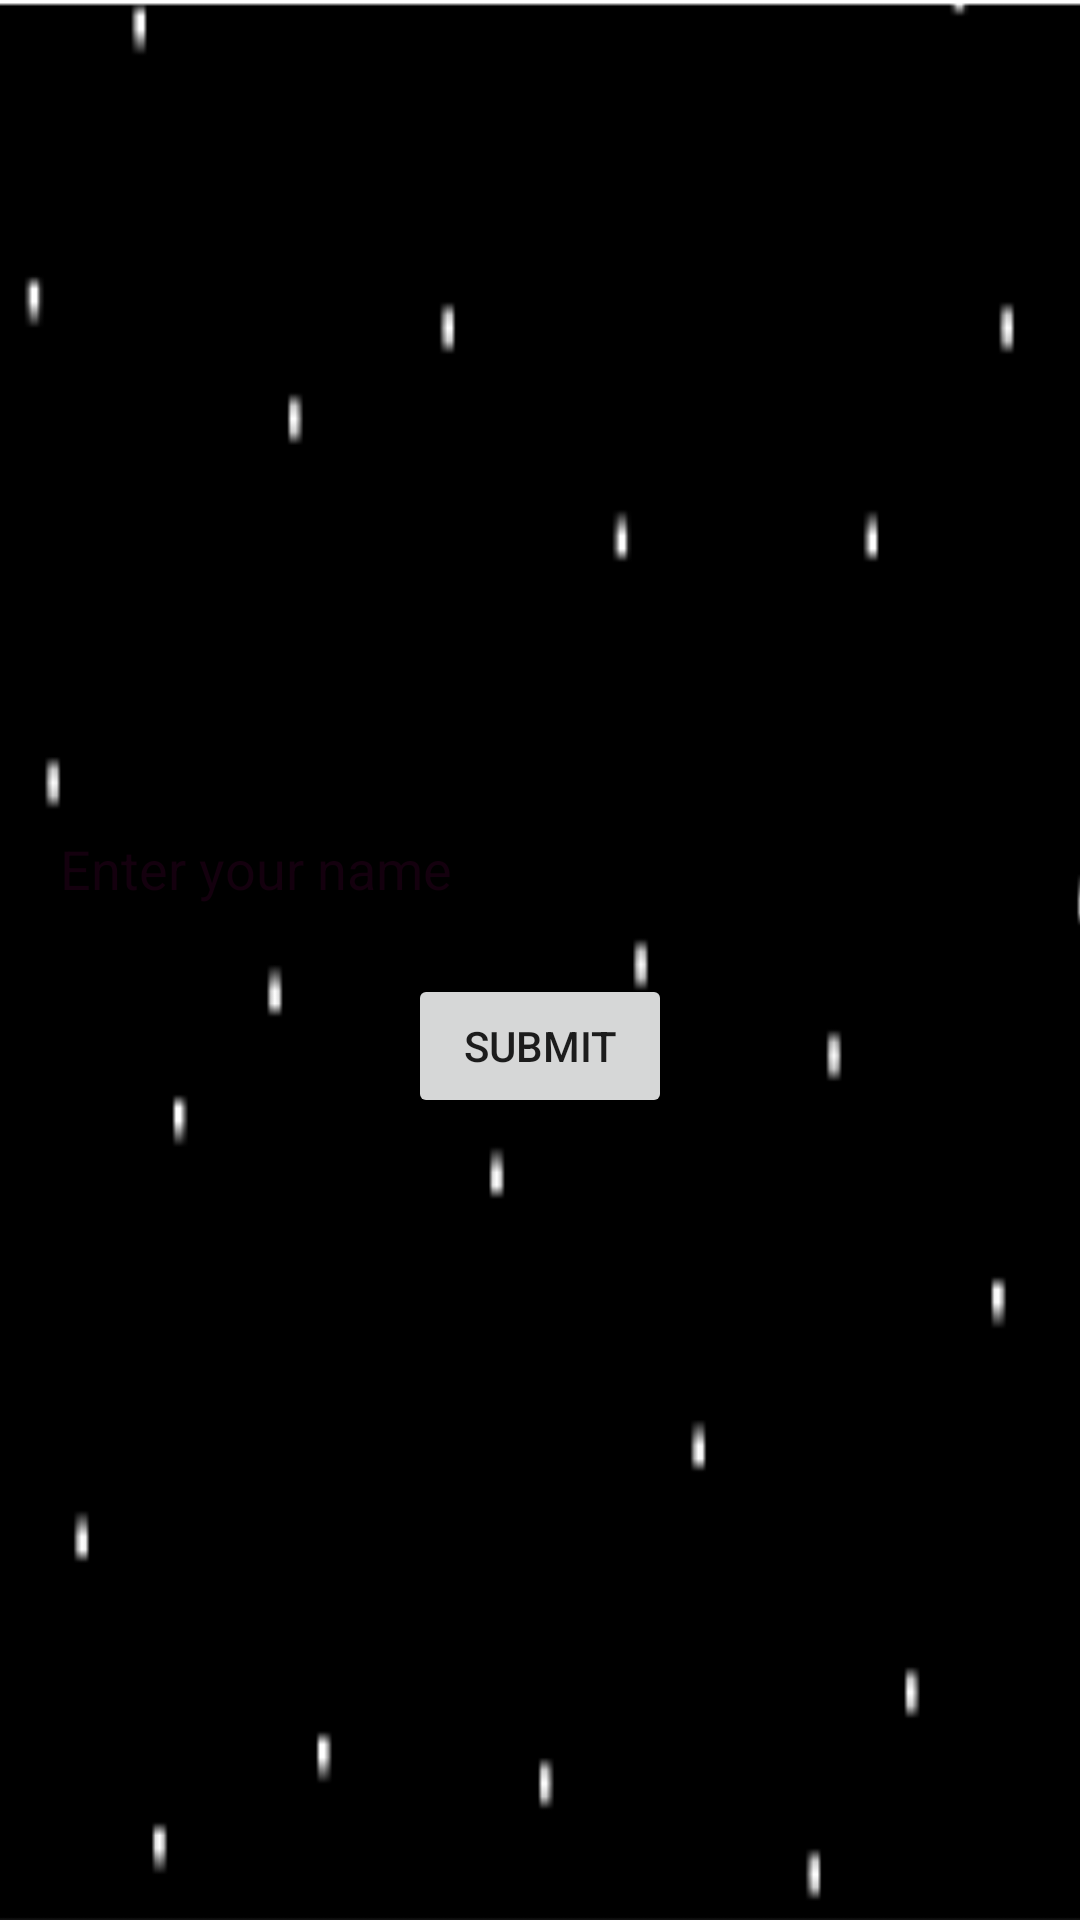

Reconstruct the res/layout file that produces this screen, plus the resources it refers to.
<!-- AndroidManifest.xml: application theme Theme.AppCompat.Light.NoActionBar.FullScreen -->
<!-- res/layout/activity_name_entry.xml -->
<?xml version="1.0" encoding="utf-8"?>
<LinearLayout xmlns:android="http://schemas.android.com/apk/res/android"
    android:layout_width="match_parent"
    android:layout_height="match_parent"
    android:background="@drawable/background"
    android:gravity="center"
    android:orientation="vertical"
    android:padding="16dp">

    <EditText
        android:id="@+id/etName"
        android:layout_width="match_parent"
        android:layout_height="wrap_content"
        android:hint="Enter your name"
        android:inputType="text"
        android:textColor="#330022"
        android:textColorHint="#66330022" />

    <Button
        android:id="@+id/btnSubmit"
        android:layout_width="wrap_content"
        android:layout_height="wrap_content"
        android:layout_marginTop="16dp"
        android:text="Submit" />

</LinearLayout>
<!-- resources referenced by this layout -->
<resources>
  <!-- drawable background: png bitmap (drawable, 34172 bytes) -->
  <style name="Theme.AppCompat.Light.NoActionBar.FullScreen" parent="@style/Theme.AppCompat.Light.NoActionBar">
          <item name="android:windowNoTitle">true</item>
          <item name="android:windowActionBar">false</item>
          <item name="android:windowFullscreen">true</item>
          <item name="android:windowContentOverlay">@null</item>
      </style>
</resources>
